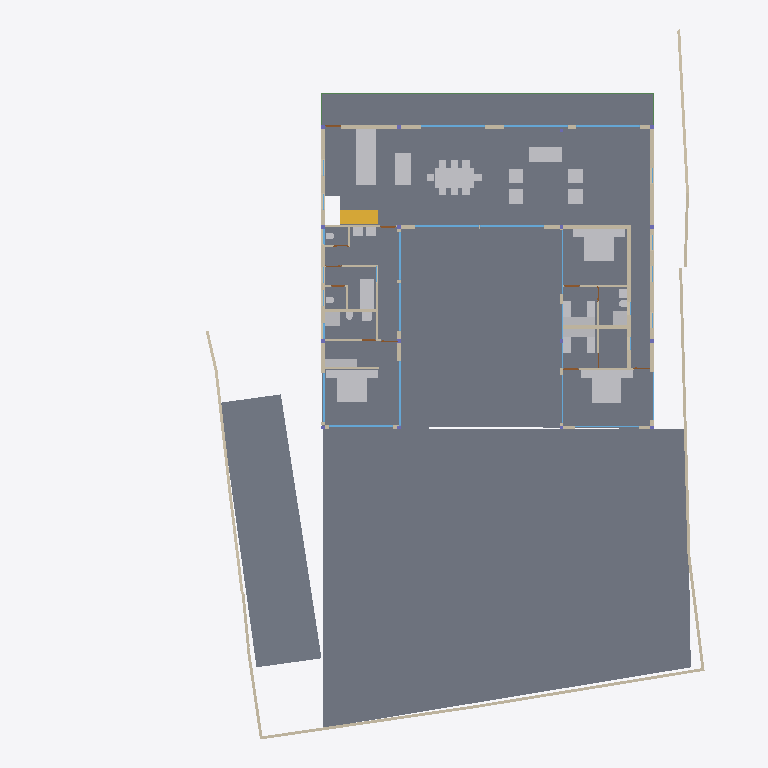
Plan cut of the same IFC building model at storey 'GF' (level 0.45 m, cut at 1.85 m), seen from above with north up, elements coloured by IFC class: 38 walls (beige), 36 other elements (light grey), 17 windows (light blue), 4 slabs (grey), 4 doors (brown), 3 beams (green), 1 stair flight (yellow). Cut surfaces are drawn darker.
Extent 40.0 m × 44.4 m × 7.5 m (x, y, z). Storeys (5): BF at -2.55 m; 00 at 0.00 m; GF at 0.45 m; GF Lintel at 3.15 m; FF at 3.65 m. Elements (183): 52 IfcWall, 30 IfcWindow, 23 IfcFurniture, 16 IfcColumn, 14 IfcDoor, 13 IfcBeam, 10 IfcSanitaryTerminal, 9 IfcSlab, 5 IfcFurnishingElement, 3 IfcCovering, 3 IfcRailing, 2 IfcStairFlight.

HEADER;
FILE_DESCRIPTION(('ViewDefinition [CoordinationView]'),'2;1');
FILE_NAME('Manilal.ifc','2024-12-29T17:08:27+05:30',(''),(''),'IfcOpenShell 0.8.0','Bonsai 0.8.0','');
FILE_SCHEMA(('IFC4X3'));
ENDSEC;
DATA;
#1480=IFCPROJECT('2TuuvCHJz54PsFPcraEbH$',$,'My Project',$,$,$,$,(#3,#128),#1481);
#3305=IFCSITE('0lpfVeOW52QfroqLYyHNY2',$,'My Site',$,$,#26,$,$,$,$,$,$,$,$);
#22021=IFCSITE('3bEIgyqTrDuwi1cEDDCOva',$,'Site',$,$,#22364,#22354,$,$,$,$,$,$,$);
#3313=IFCBUILDING('0MzaWOaS178x5FMqOflU3C',$,'My Building',$,$,#25,$,$,$,$,$,$);
#2081=IFCBUILDINGSTOREY('09kFoqoxrCvB1_fcEsMZsQ',$,'GF',$,$,#217,$,$,$,$);
#2986=IFCBUILDINGSTOREY('0zoFHJ9PnFW80M$mIVDQW3',$,'BF',$,$,#14477,$,$,$,$);
#17145=IFCBUILDINGSTOREY('0MckaoTknA3edZMUNhTyAK',$,'FF',$,$,#17254,$,$,$,$);
#20035=IFCBUILDINGSTOREY('3LpnsPikv4mRTBpfC3WQtx',$,'00',$,$,#20051,$,$,$,$);
#23582=IFCBUILDINGSTOREY('0DtUgpQ1b6nBmkLmvc_ehu',$,'GF Lintel',$,$,#23767,$,$,$,$);
#20004=IFCSLAB('2GmqP$Wiz2HBtZ3_3kNDpG',$,'Slab',$,$,#20401,#20015,$,$);
#2047=IFCSLAB('0o4IYvr$r5a9xXip1qf77x',$,'Slab',$,$,#2048,#2052,$,$);
#29284=IFCSLAB('3iSMNRhjn6RxAf9MsQotHf',$,'Slab',$,$,#29347,#29295,$,$);
#19980=IFCSLAB('0gBflP6QrCERrajZS4Jcb5',$,'Slab',$,$,#20003,#19995,$,$);
#7058=IFCFURNITURE('29pE85kkP97uASnGdXI9bH',$,'Furniture',$,$,#7265,#7090,$,$);
#11846=IFCFURNITURE('39rrc9a3PCpOjz$eiTdf$W',$,'Furniture',$,$,#11956,#11878,$,$);
#12030=IFCFURNITURE('3B8s7E7fjDlO_NqnYQjYof',$,'Furniture',$,$,#33408,#12043,$,$);
#11957=IFCFURNITURE('2J33rbez11iRfVrYceM8DY',$,'Furniture',$,$,#12029,#11970,$,$);
#29068=IFCWALL('0ANwf3v498sedqkWZL6_z7',$,'Wall',$,$,#29237,#29079,$,$);
#28928=IFCWALL('0FnkLDqRLEbe$2Cj2b_3Yy',$,'Wall',$,$,#29014,#28939,$,$);
#28507=IFCFURNISHINGELEMENT('2qQryOTgj219SMJ7P_uMmY',$,'FurnishingElement',$,$,#28802,#28539,$);
#28561=IFCFURNISHINGELEMENT('2h8RQgk$j4rAz9D7Dsxu8o',$,'FurnishingElement',$,$,#29312,#28574,$);
#3805=IFCWALL('2m21DN_zz0gvlfwzs2sCpW',$,'Wall',$,$,#7760,#3825,$,$);
#1526=IFCWALL('1CCeDmF7D6CgViS7R2QfSU',$,'Wall',$,$,#23334,#1527,$,$);
#31112=IFCSTAIRFLIGHT('0W7HHtR0DCxRj$G6NhcKcR',$,'StairFlight',$,$,#31818,#31141,$,8,7,0.168750002980232,0.150000005960464,.STRAIGHT.);
#19509=IFCFURNISHINGELEMENT('1wEKKIVzjDLeDjVjJGXiki',$,'FurnishingElement',$,$,#29307,#19541,$);
#7098=IFCFURNITURE('3MXk8gWif1ohE$RfY6DOqq',$,'Furniture',$,$,#7270,#7130,$,$);
#1342=IFCWALL('1zYAwAgZ94A9q2Xf$lP7Cn',$,'Wall',$,$,#35925,#1343,$,$);
#26216=IFCWALL('0OsEPs_bHDiuVXt9yc07Ua',$,'Wall',$,$,#28368,#26227,$,$);
#26337=IFCWALL('0dMaumaK11Re$pxoZyVSQ9',$,'Wall',$,$,#27501,#26348,$,$);
#31664=IFCFURNITURE('3u955XydT70hbs66JHvwOw',$,'Furniture',$,$,#35576,#31696,$,$);
#25980=IFCWALL('21BewHu4D5mxAIRCfh_HLz',$,'Wall',$,$,#26113,#25991,$,$);
#35319=IFCWALL('2ecVpX7frBE9HnXe73i5Ta',$,'Wall',$,$,#35464,#35339,$,$);
#36042=IFCWALL('2FDZc$1Z57bgSDQnhsHhc1',$,'Wall',$,$,#36253,#36062,$,$);
#29907=IFCBEAM('2zUjaUIRX8PO_$$4dpm23v',$,'Beam',$,$,#30029,#29919,$,$);
#25887=IFCWALL('3DOK2PUDn3QwM2HLeZR6QD',$,'Wall',$,$,#29151,#25894,$,$);
#27060=IFCWALL('10l$0x7lzBbBMMGF1qxI0s',$,'Wall',$,$,#27511,#27071,$,$);
#26619=IFCWALL('0FMxrmeoPF7x0oR7G9$aVh',$,'Wall',$,$,#27506,#26630,$,$);
#26581=IFCWALL('1BJSGVRrzEK97cy18zIEvj',$,'Wall',$,$,#26618,#26592,$,$);
#2037=IFCWALL('2UVtoYL$14dgND2FpfCTNX',$,'Wall',$,$,#7688,#2042,$,$);
#7853=IFCWALL('27UD4TXAD7ihl0Wy7NK4TU',$,'Wall',$,$,#7924,#7873,$,$);
#36774=IFCFURNITURE('1f9tLB4VnBlv5oO0bdcolz',$,'Furniture',$,$,#36953,#36806,$,$);
#36979=IFCFURNITURE('0Pm_4GfKv2mQsXch5x2WwC',$,'Furniture',$,$,#37278,#36992,$,$);
#37279=IFCFURNITURE('1EqBHW51v1NQY65qsTLCcP',$,'Furniture',$,$,#37454,#37292,$,$);
#582=IFCWALL('0puYeWxQr6bfGaA8vxH1wQ',$,'Wall',$,$,#4126,#583,$,$);
#7183=IFCFURNITURE('0I7Hp4EB58Eh801L1SZ2MY',$,'Furniture',$,$,#7229,#7196,$,$);
#24767=IFCWALL('3seXGpTSL6XhvyF$KjqKBZ',$,'Wall',$,$,#24907,#24787,$,$);
#26134=IFCWALL('3i_YpJFe9529T2L9L4$CKB',$,'Wall',$,$,#27496,#26145,$,$);
#7138=IFCFURNITURE('07u5w712j3mw4b0aBksq9x',$,'Furniture',$,$,#7182,#7170,$,$);
#7204=IFCFURNITURE('0w5hTHOp59R8PIefbPbOxu',$,'Furniture',$,$,#7275,#7217,$,$);
#12894=IFCSANITARYTERMINAL('3xh$jYsPrCdfbzsoMPaU7d',$,'SanitaryTerminal',$,$,#36958,#12907,$,$);
#7230=IFCFURNITURE('257RdHH05EBOcTJGwoEUlD',$,'Furniture',$,$,#7280,#7243,$,$);
#12729=IFCSANITARYTERMINAL('0UKEaQ9Tn4MRHW837EcL3f',$,'SanitaryTerminal',$,$,#37449,#12761,$,$);
#26770=IFCWALL('27WVA19Qv4efvQm6cWiqsn',$,'Wall',$,$,#26867,#26781,$,$);
#1256=IFCWALL('3lCTnZM_XFn9QCb3frIzB4',$,'Wall',$,$,#36565,#1262,$,$);
#16917=IFCWINDOW('3G1mMYAGX79eowjRiaFEeV',$,'Window',$,$,#23062,#17969,$,$,$,$,$,$);
#639=IFCWALL('1wEyaVID18kwvx4VmqDD5O',$,'Wall',$,$,#23052,#640,$,$);
#33135=IFCWALL('0nbs2dVDH7iRh8XTg1CqjR',$,'Wall',$,$,#36726,#33155,$,$);
#17427=IFCWINDOW('0WNCgtehP23QAcrC16BDxC',$,'Window',$,$,#17578,#17459,$,$,$,$,$,$);
#17752=IFCWINDOW('27xwU_L9z1N8K65V5mWnWk',$,'Window',$,$,#18697,#17783,$,$,$,$,$,$);
#17817=IFCWINDOW('0K_TSDQ8z2xBSnirTZ56VX',$,'Window',$,$,#18702,#17848,$,$,$,$,$,$);
#17882=IFCWINDOW('1LMk6qycf7ZBBgAT1E008M',$,'Window',$,$,#17961,#17913,$,$,$,$,$,$);
#17002=IFCWINDOW('3dY$LTDzL1V9Sf86htGC3E',$,'Window',$,$,#23153,#23108,$,$,$,$,$,$);
#29664=IFCWINDOW('1HEBEgWRL3tO1pCgL$32S7',$,'Window',$,$,#29743,#29695,$,$,$,$,$,$);
#37246=IFCFURNITURE('0iZLW$5Tb4cftat_06nqus',$,'Furniture',$,$,#37304,#37259,$,$);
#37213=IFCFURNITURE('0ZsMr5SgX4i9_LvD6KNu7M',$,'Furniture',$,$,#37245,#37226,$,$);
#37305=IFCFURNITURE('1nOtiQUDzDPOono6L$kwCr',$,'Furniture',$,$,#37459,#37318,$,$);
#37333=IFCFURNITURE('3lepHPEHD6IRyIsWCHn3nv',$,'Furniture',$,$,#37464,#37346,$,$);
#1082=IFCWALL('1a82arclDEHvPmp$lC742s',$,'Wall',$,$,#16341,#1083,$,$);
#27098=IFCWALL('2qQNxnpy98iB6JMyhLi2FK',$,'Wall',$,$,#27516,#27109,$,$);
#1112=IFCWALL('0ZJZVj_BPB0RhymVqZDjrB',$,'Wall',$,$,#36225,#1118,$,$);
#1208=IFCWALL('1Hb8r5zuL4OAK8piaGgE3q',$,'Wall',$,$,#7784,#1214,$,$);
#1178=IFCWALL('3AfEJ0oVbCRebTpYg3hat2',$,'Wall',$,$,#36769,#1184,$,$);
#34870=IFCWINDOW('3114Sahsz6qxnepmk3atPk',$,'Window',$,$,#36010,#34957,$,$,$,$,$,$);
#11978=IFCFURNITURE('2GNkki_F53svXIRizzljEt',$,'Furniture',$,$,#12081,#11991,$,$);
#25255=IFCWINDOW('3qVhaXBG9FkBXwcjQmWrTs',$,'Window',$,$,#33493,#25286,$,$,$,$,$,$);
#33494=IFCWINDOW('0DfT7gzLn4Lv08ZX6rOu1A',$,'Window',$,$,#35586,#33507,$,$,$,$,$,$);
#7785=IFCWALL('3alb8PmNnBWRaq9wE7XFnt',$,'Wall',$,$,#9032,#7805,$,$);
#31788=IFCSANITARYTERMINAL('1k$1F$QwDAaQd7DgWKkhJt',$,'SanitaryTerminal',$,$,#33453,#31801,$,$);
#32932=IFCSANITARYTERMINAL('0alXl67Mz3UOHuHPJAAx8X',$,'SanitaryTerminal',$,$,#33458,#32945,$,$);
#12946=IFCSANITARYTERMINAL('237pQbKSj1tg5CbkfQmNl1',$,'SanitaryTerminal',$,$,#36973,#12959,$,$);
#11886=IFCFURNITURE('08t00vVFn2_PNEL0nmpi4V',$,'Furniture',$,$,#11930,#11918,$,$);
#11931=IFCFURNITURE('2JL5EreVn6NOEYfo807d0n',$,'Furniture',$,$,#12003,#11944,$,$);
#12004=IFCFURNITURE('02WBzZCzP2KAAtS0n6Ju_u',$,'Furniture',$,$,#12055,#12017,$,$);
#12056=IFCFURNITURE('1Tx$doZ9b7ixhiQ_gbtQd4',$,'Furniture',$,$,#33413,#12069,$,$);
#12082=IFCFURNITURE('1ijuMDyij9H8QL3CN8GtC4',$,'Furniture',$,$,#33418,#12095,$,$);
#1283=IFCWALL('3TMKTJOXP4kO7RGlBcguQ3',$,'Wall',$,$,#36693,#1289,$,$);
#12849=IFCSANITARYTERMINAL('1ztpUHwNv1MuVJRLc_toj6',$,'SanitaryTerminal',$,$,#12945,#12881,$,$);
#1150=IFCWALL('0aKvyba_z62RuKoTMxTg1q',$,'Wall',$,$,#35859,#1156,$,$);
#830=IFCWALL('3mmmmgkTnBnuKE_xizEAsI',$,'Wall',$,$,#23266,#831,$,$);
#23385=IFCWINDOW('3liBQwp293KPogKKZ10Jtg',$,'Window',$,$,#23464,#23416,$,$,$,$,$,$);
#25457=IFCWINDOW('0wGf7PLdj6Se1mi8Sh7afr',$,'Window',$,$,#25536,#25488,$,$,$,$,$,$);
#759=IFCWALL('2oaKXdvK5CSQabCZPFlcnS',$,'Wall',$,$,#23295,#760,$,$);
#25537=IFCWINDOW('0FOplP2JD2kRmePC4Pk0B9',$,'Window',$,$,#25621,#25568,$,$,$,$,$,$);
#12769=IFCSANITARYTERMINAL('2vdxbHG$XBkAinHNSDuSLM',$,'SanitaryTerminal',$,$,#12919,#12801,$,$);
#12920=IFCSANITARYTERMINAL('0kpsmz29D8juUyM19Wtlly',$,'SanitaryTerminal',$,$,#36963,#12933,$,$);
#25622=IFCWINDOW('03HgKoXUP97huBY23s7FSC',$,'Window',$,$,#25886,#25650,$,$,$,$,$,$);
#25686=IFCWINDOW('1UgXCtaA1DUBFpQsbjXAxO',$,'Window',$,$,#25772,#25717,$,$,$,$,$,$);
#7689=IFCWALL('0dxWKeo9r0A8LiqkBJOP0c',$,'Wall',$,$,#7779,#7709,$,$);
#32315=IFCWALL('3sXtLfsdzAsP$m$Bgf_0Ii',$,'Wall',$,$,#33979,#32335,$,$);
#28808=IFCWALL('3m8X89_nHEBQ3A$cO0dW30',$,'Wall',$,$,#28894,#28828,$,$);
#12998=IFCSANITARYTERMINAL('1pCYUjjaX5yvTggnnvT9WB',$,'SanitaryTerminal',$,$,#33443,#13011,$,$);
#12972=IFCSANITARYTERMINAL('13oTwo02v0rfGZnyR94yqz',$,'SanitaryTerminal',$,$,#36968,#12985,$,$);
#32778=IFCWALL('38$i0XacH6GQmJJVqzqXAJ',$,'Wall',$,$,#36391,#32798,$,$);
#30052=IFCBEAM('1G8C0I2VbAu9mch0yk53rv',$,'Beam',$,$,#30127,#30063,$,$);
#29960=IFCBEAM('3JCEdRie563Ouok6uI9H1d',$,'Beam',$,$,#30051,#29971,$,$);
#33543=IFCWINDOW('0Q8zRjWpP1oQ1PX2CUGFnS',$,'Window',$,$,#36688,#35068,$,$,$,$,$,$);
#982=IFCWALL('3lK6pUJ4v5Vw3nrT92yhod',$,'Wall.007',$,$,#23090,#983,$,$);
#28649=IFCDOOR('2d$ZxQumn8_uDNm0m9BynD',$,'Door',$,$,#28730,#28680,$,2.09999990463257,1.0,$,$,$);
#34157=IFCWINDOW('04izTKEn94nRC25qBixTy5',$,'Window',$,$,#36316,#35016,$,$,$,$,$,$);
#9033=IFCDOOR('1G5Su1EVTF8AbsbEytgRBM',$,'Door',$,$,#36923,#9065,$,2.09999990463257,1.0,$,$,$);
#9116=IFCDOOR('0HKc9Pc_X5Jfo9vKdPFEaJ',$,'Door',$,$,#13139,#9147,$,2.09999990463257,1.0,$,$,$);
#33322=IFCDOOR('3Z$ZtzBaT7quIsSo_g_YQn',$,'Door',$,$,#36235,#33353,$,2.09999990463257,1.0,$,$,$);
ENDSEC;